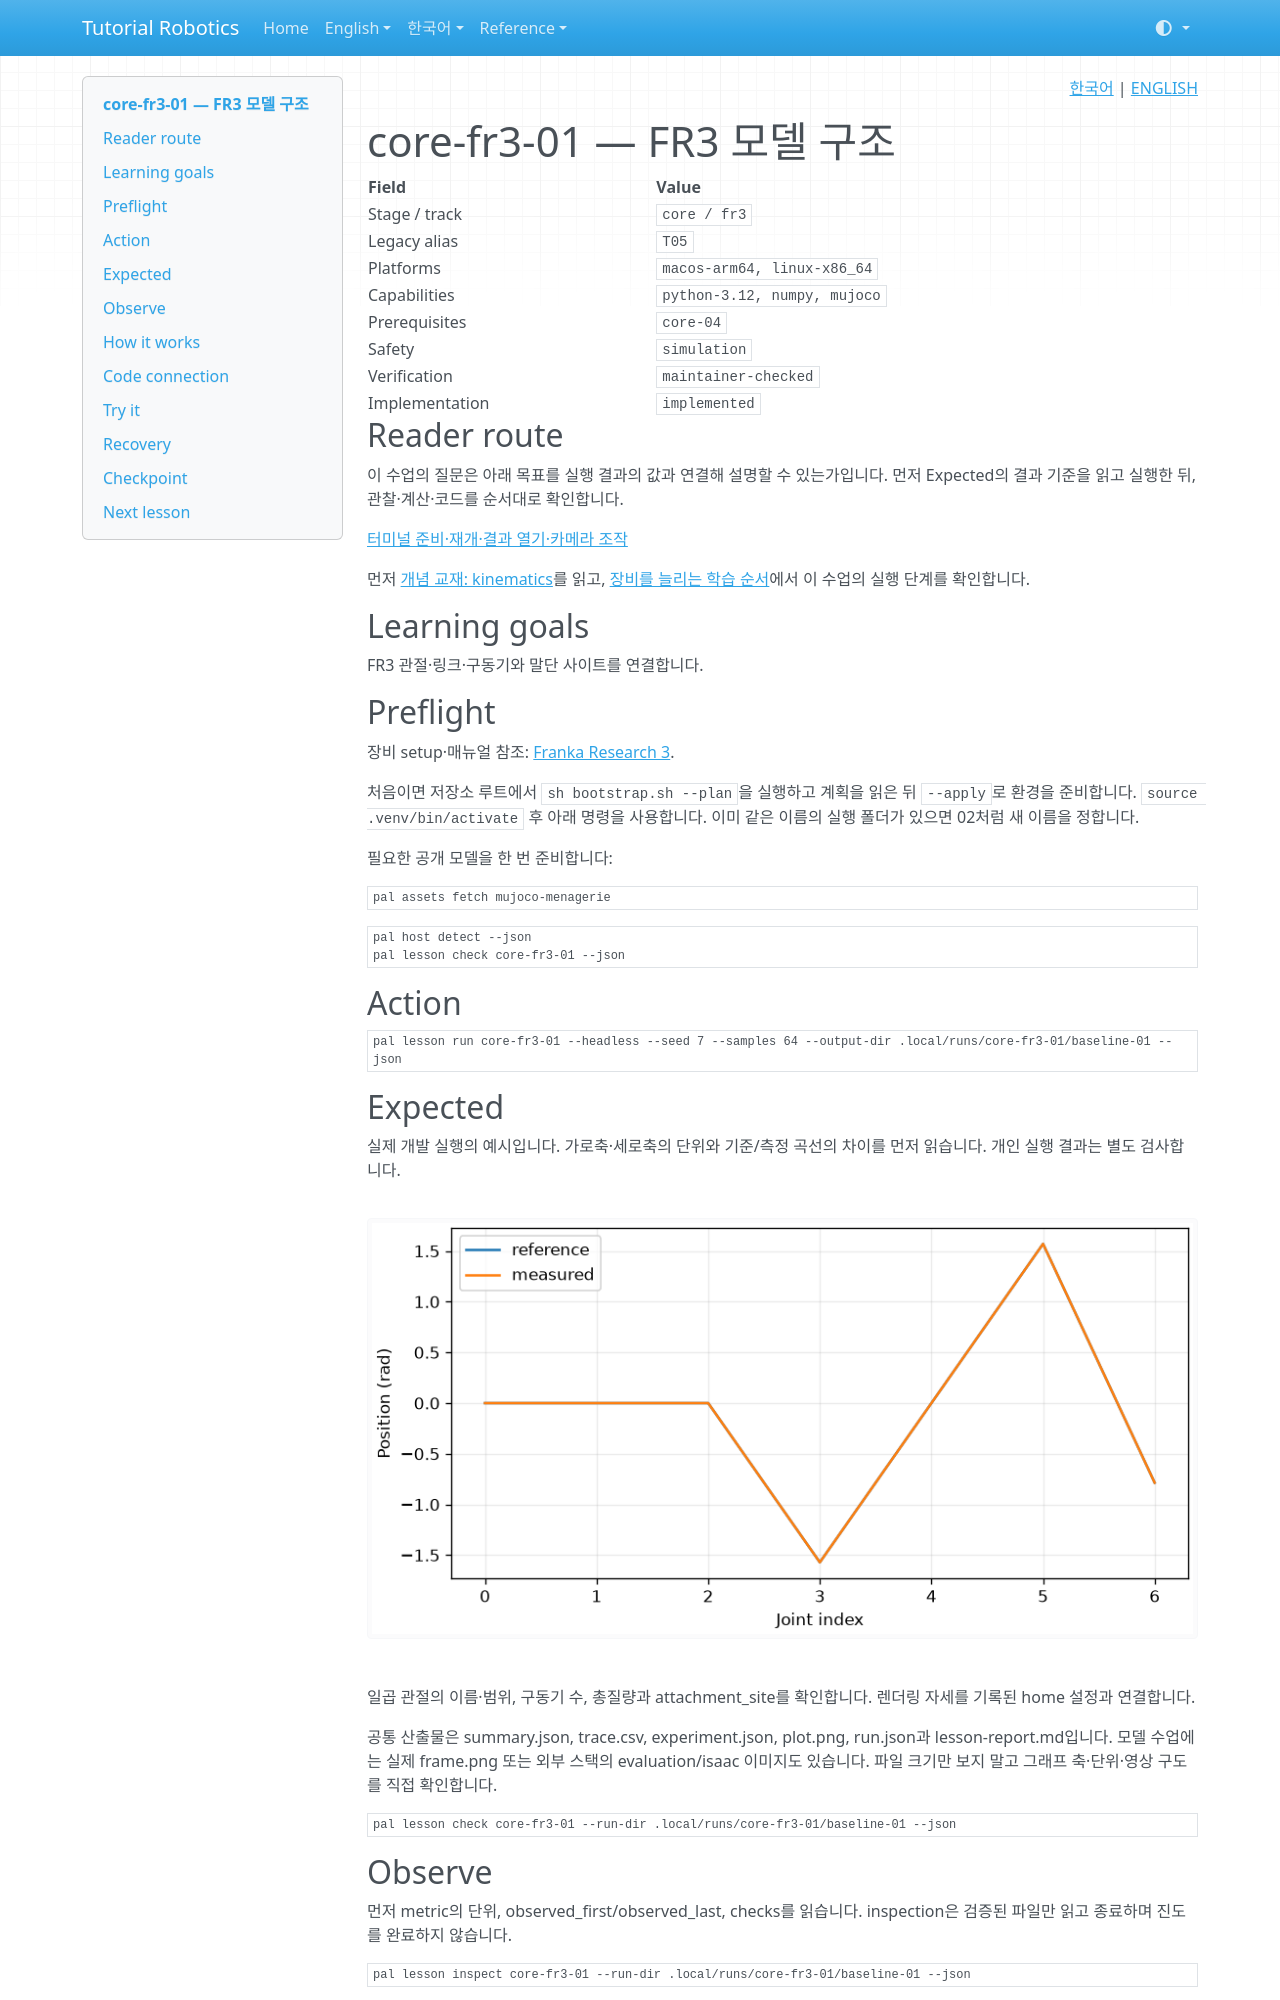

repository: terryum/tutorial-robotics · page: ko/lessons/core-fr3-01/index.html · generator: mkdocs

<!-- pal:language:start -->
<p align="right">
  <a href="core-fr3-01.md" lang="ko">한국어</a> | <a href="../../en/lessons/core-fr3-01.md" lang="en">ENGLISH</a>
</p>
<!-- pal:language:end -->

# core-fr3-01 — FR3 모델 구조

<!-- pal:metadata:start -->
| Field | Value |
|---|---|
| Stage / track | `core / fr3` |
| Legacy alias | `T05` |
| Platforms | `macos-arm64, linux-x86_64` |
| Capabilities | `python-3.12, numpy, mujoco` |
| Prerequisites | `core-04` |
| Safety | `simulation` |
| Verification | `maintainer-checked` |
| Implementation | `implemented` |
<!-- pal:metadata:end -->

## Reader route

이 수업의 질문은 아래 목표를 실행 결과의 값과 연결해 설명할 수 있는가입니다. 먼저 Expected의 결과 기준을 읽고 실행한 뒤, 관찰·계산·코드를 순서대로 확인합니다.

[터미널 준비·재개·결과 열기·카메라 조작](../READER_GUIDE.md)

먼저 [개념 교재: kinematics](../concepts/kinematics.md)를 읽고, [장비를 늘리는 학습 순서](../equipment-stages.md)에서 이 수업의 실행 단계를 확인합니다.

## Learning goals

FR3 관절·링크·구동기와 말단 사이트를 연결합니다.

## Preflight

장비 setup·매뉴얼 참조: [Franka Research 3](../setup/fr3.md).

처음이면 저장소 루트에서 `sh bootstrap.sh --plan`을 실행하고 계획을 읽은 뒤 `--apply`로 환경을 준비합니다. `source .venv/bin/activate` 후 아래 명령을 사용합니다. 이미 같은 이름의 실행 폴더가 있으면 02처럼 새 이름을 정합니다.

필요한 공개 모델을 한 번 준비합니다:

```bash
pal assets fetch mujoco-menagerie
```

```bash
pal host detect --json
pal lesson check core-fr3-01 --json
```

## Action

```bash
pal lesson run core-fr3-01 --headless --seed 7 --samples 64 --output-dir .local/runs/core-fr3-01/baseline-01 --json
```

## Expected

실제 개발 실행의 예시입니다. 가로축·세로축의 단위와 기준/측정 곡선의 차이를 먼저 읽습니다. 개인 실행 결과는 별도 검사합니다.

![core-fr3-01 measured plot](../../assets/examples/core-fr3-01-plot.png)

일곱 관절의 이름·범위, 구동기 수, 총질량과 attachment_site를 확인합니다. 렌더링 자세를 기록된 home 설정과 연결합니다.

공통 산출물은 summary.json, trace.csv, experiment.json, plot.png, run.json과 lesson-report.md입니다. 모델 수업에는 실제 frame.png 또는 외부 스택의 evaluation/isaac 이미지도 있습니다. 파일 크기만 보지 말고 그래프 축·단위·영상 구도를 직접 확인합니다.

```bash
pal lesson check core-fr3-01 --run-dir .local/runs/core-fr3-01/baseline-01 --json
```

## Observe

먼저 metric의 단위, observed_first/observed_last, checks를 읽습니다. inspection은 검증된 파일만 읽고 종료하며 진도를 완료하지 않습니다.

```bash
pal lesson inspect core-fr3-01 --run-dir .local/runs/core-fr3-01/baseline-01 --json
```

Mac 결과 그래프 열기(창을 닫아도 실행 기록은 유지됩니다):

```bash
open .local/runs/core-fr3-01/baseline-01/plot.png
```

다른 OS의 파일 관리자에서는 같은 PNG를 엽니다. 원시 수치는 아래 JSON에 있습니다.

```bash
python -m json.tool .local/runs/core-fr3-01/baseline-01/experiment.json
```

## How it works

관절 인덱스는 모델마다 다릅니다. attachment_site는 마지막 링크 위의 점이며 관절 각도에 따라 월드 위치가 변합니다. 임의의 7축 범위 대신 모델의 한계를 읽습니다.

$$
{}^Wp={}^WT_T(q)\,{}^Tp
$$

기호·단위·조건: p: 동차 점; 이동: m; q: rad; W: 세계, T: 도구.

손으로 계산하는 예시(실행 측정값이 아님): [0,0,0,1] maps to the transform translation column.

실전 연결: 센서 상태와 화면의 관절 이름·좌표계가 같아야 합니다.
